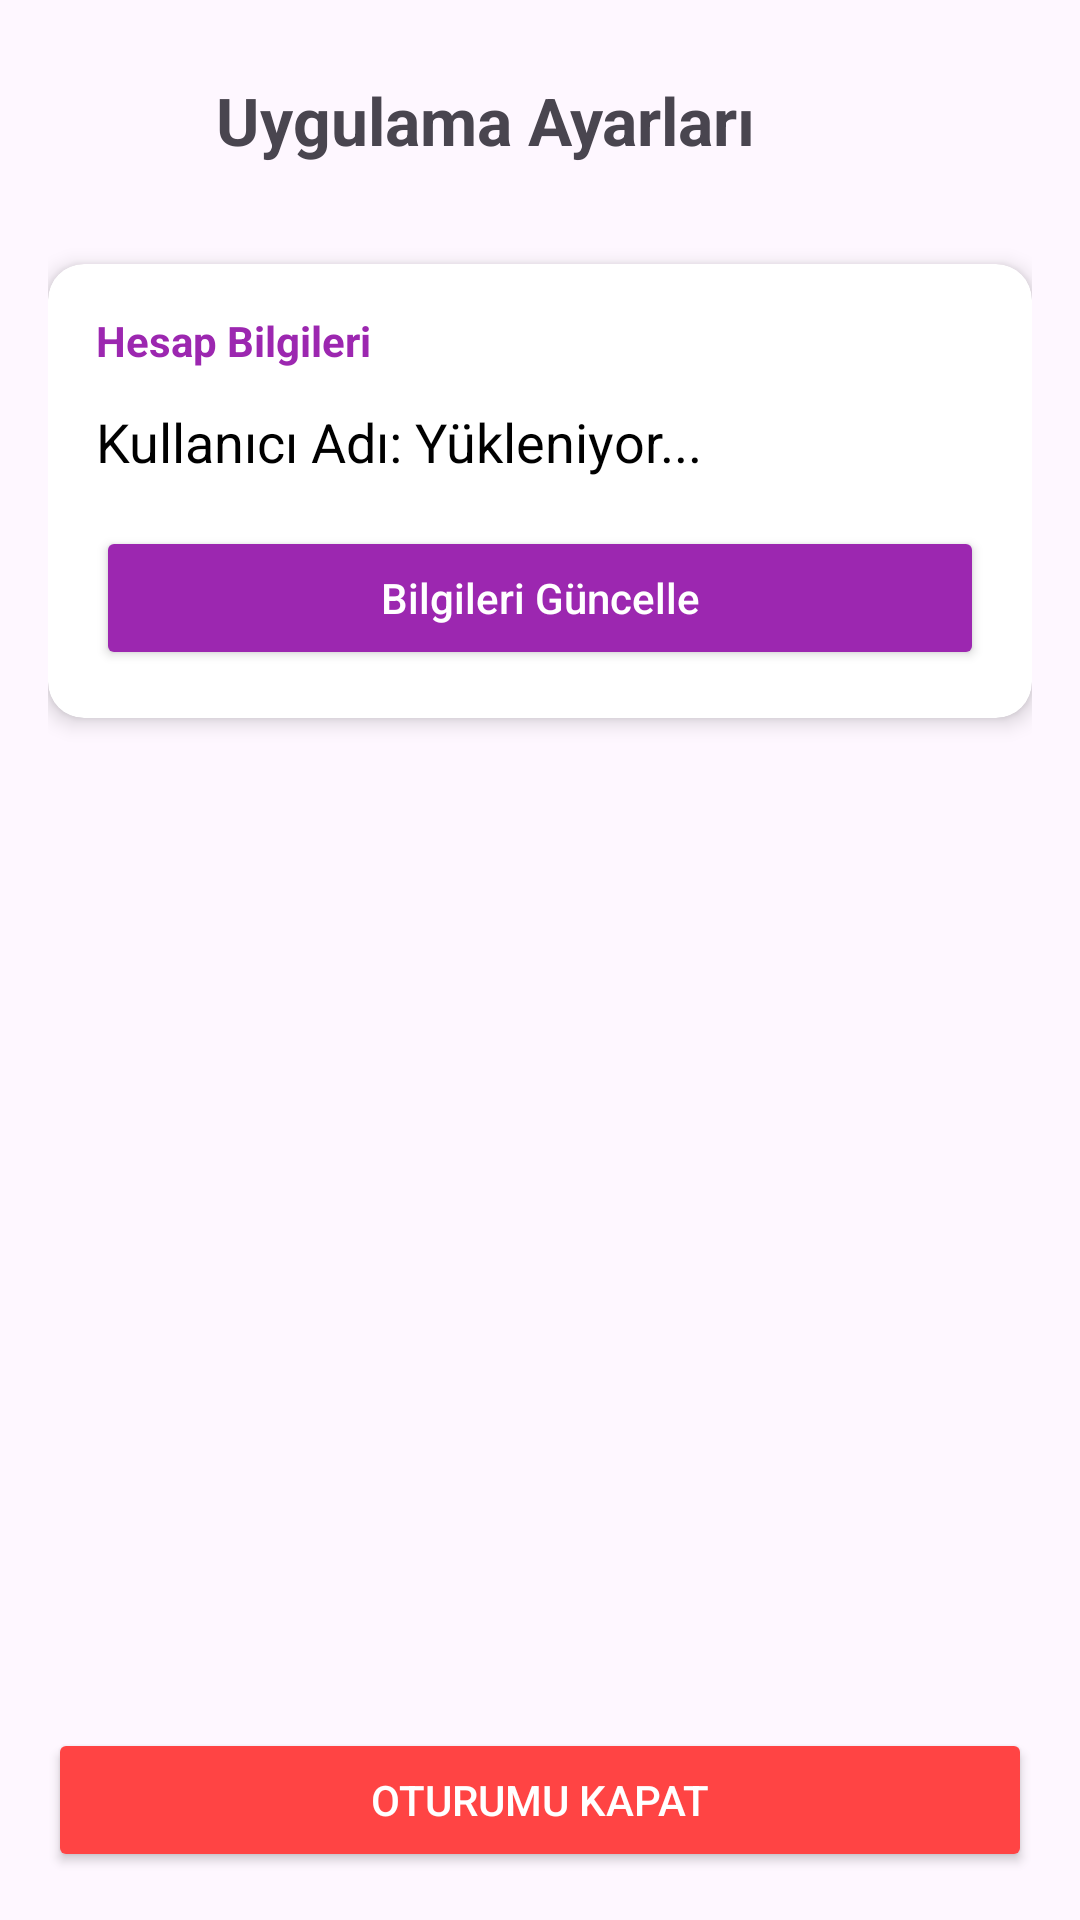

Here is an Android app screen rendered from its layout file. Give the layout XML and the strings, colors and styles it references.
<!-- AndroidManifest.xml: application theme Theme.Kombin -->
<!-- res/layout/activity_settings.xml -->
<?xml version="1.0" encoding="utf-8"?>
<LinearLayout xmlns:android="http://schemas.android.com/apk/res/android"
    xmlns:app="http://schemas.android.com/apk/res-auto"
    android:layout_width="match_parent"
    android:layout_height="match_parent"
    android:orientation="vertical"
    android:padding="16dp">

    
    <LinearLayout
        android:layout_width="match_parent"
        android:layout_height="wrap_content"
        android:orientation="horizontal"
        android:gravity="center_vertical"
        android:layout_marginBottom="24dp">

        <ImageButton
            android:id="@+id/btnBack"
            android:layout_width="48dp"
            android:layout_height="48dp"
            android:background="?attr/selectableItemBackgroundBorderless"
            android:src="@drawable/ic_arrow_back"
            app:tint="@android:color/black"
            android:contentDescription="Geri Dön" />

        <TextView
            android:layout_width="wrap_content"
            android:layout_height="wrap_content"
            android:text="Uygulama Ayarları"
            android:textSize="22sp"
            android:textStyle="bold"
            android:layout_marginStart="8dp" />
    </LinearLayout>

    
    <androidx.cardview.widget.CardView
        android:layout_width="match_parent"
        android:layout_height="wrap_content"
        app:cardCornerRadius="12dp"
        app:cardElevation="4dp"
        android:layout_marginBottom="32dp">

        <LinearLayout
            android:layout_width="match_parent"
            android:layout_height="wrap_content"
            android:orientation="vertical"
            android:padding="16dp">

            <TextView
                android:layout_width="wrap_content"
                android:layout_height="wrap_content"
                android:text="Hesap Bilgileri"
                android:textColor="#9c27b0"
                android:textStyle="bold"
                android:textSize="14sp"
                android:layout_marginBottom="12dp" />

            <TextView
                android:id="@+id/tvUsernameDisplay"
                android:layout_width="match_parent"
                android:layout_height="wrap_content"
                android:text="Kullanıcı Adı: Yükleniyor..."
                android:textSize="18sp"
                android:textColor="@android:color/black"
                android:layout_marginBottom="16dp" />

            <Button
                android:id="@+id/btnUpdateInfo"
                android:layout_width="match_parent"
                android:layout_height="wrap_content"
                android:text="Bilgileri Güncelle"
                android:textAllCaps="false"
                android:backgroundTint="#9c27b0"
                android:textColor="@android:color/white" />
        </LinearLayout>
    </androidx.cardview.widget.CardView>

    
    <View
        android:layout_width="match_parent"
        android:layout_height="0dp"
        android:layout_weight="1" />

    
    <Button
        android:id="@+id/btnLogout"
        android:layout_width="match_parent"
        android:layout_height="wrap_content"
        android:text="Oturumu Kapat"
        android:backgroundTint="@android:color/holo_red_light"
        android:textColor="@android:color/white" />

</LinearLayout>
<!-- resources referenced by this layout -->
<resources>
  <style name="Theme.Kombin" parent="Base.Theme.Kombin" />
  <style name="Base.Theme.Kombin" parent="Theme.Material3.DayNight.NoActionBar">
          
          
      </style>
</resources>
